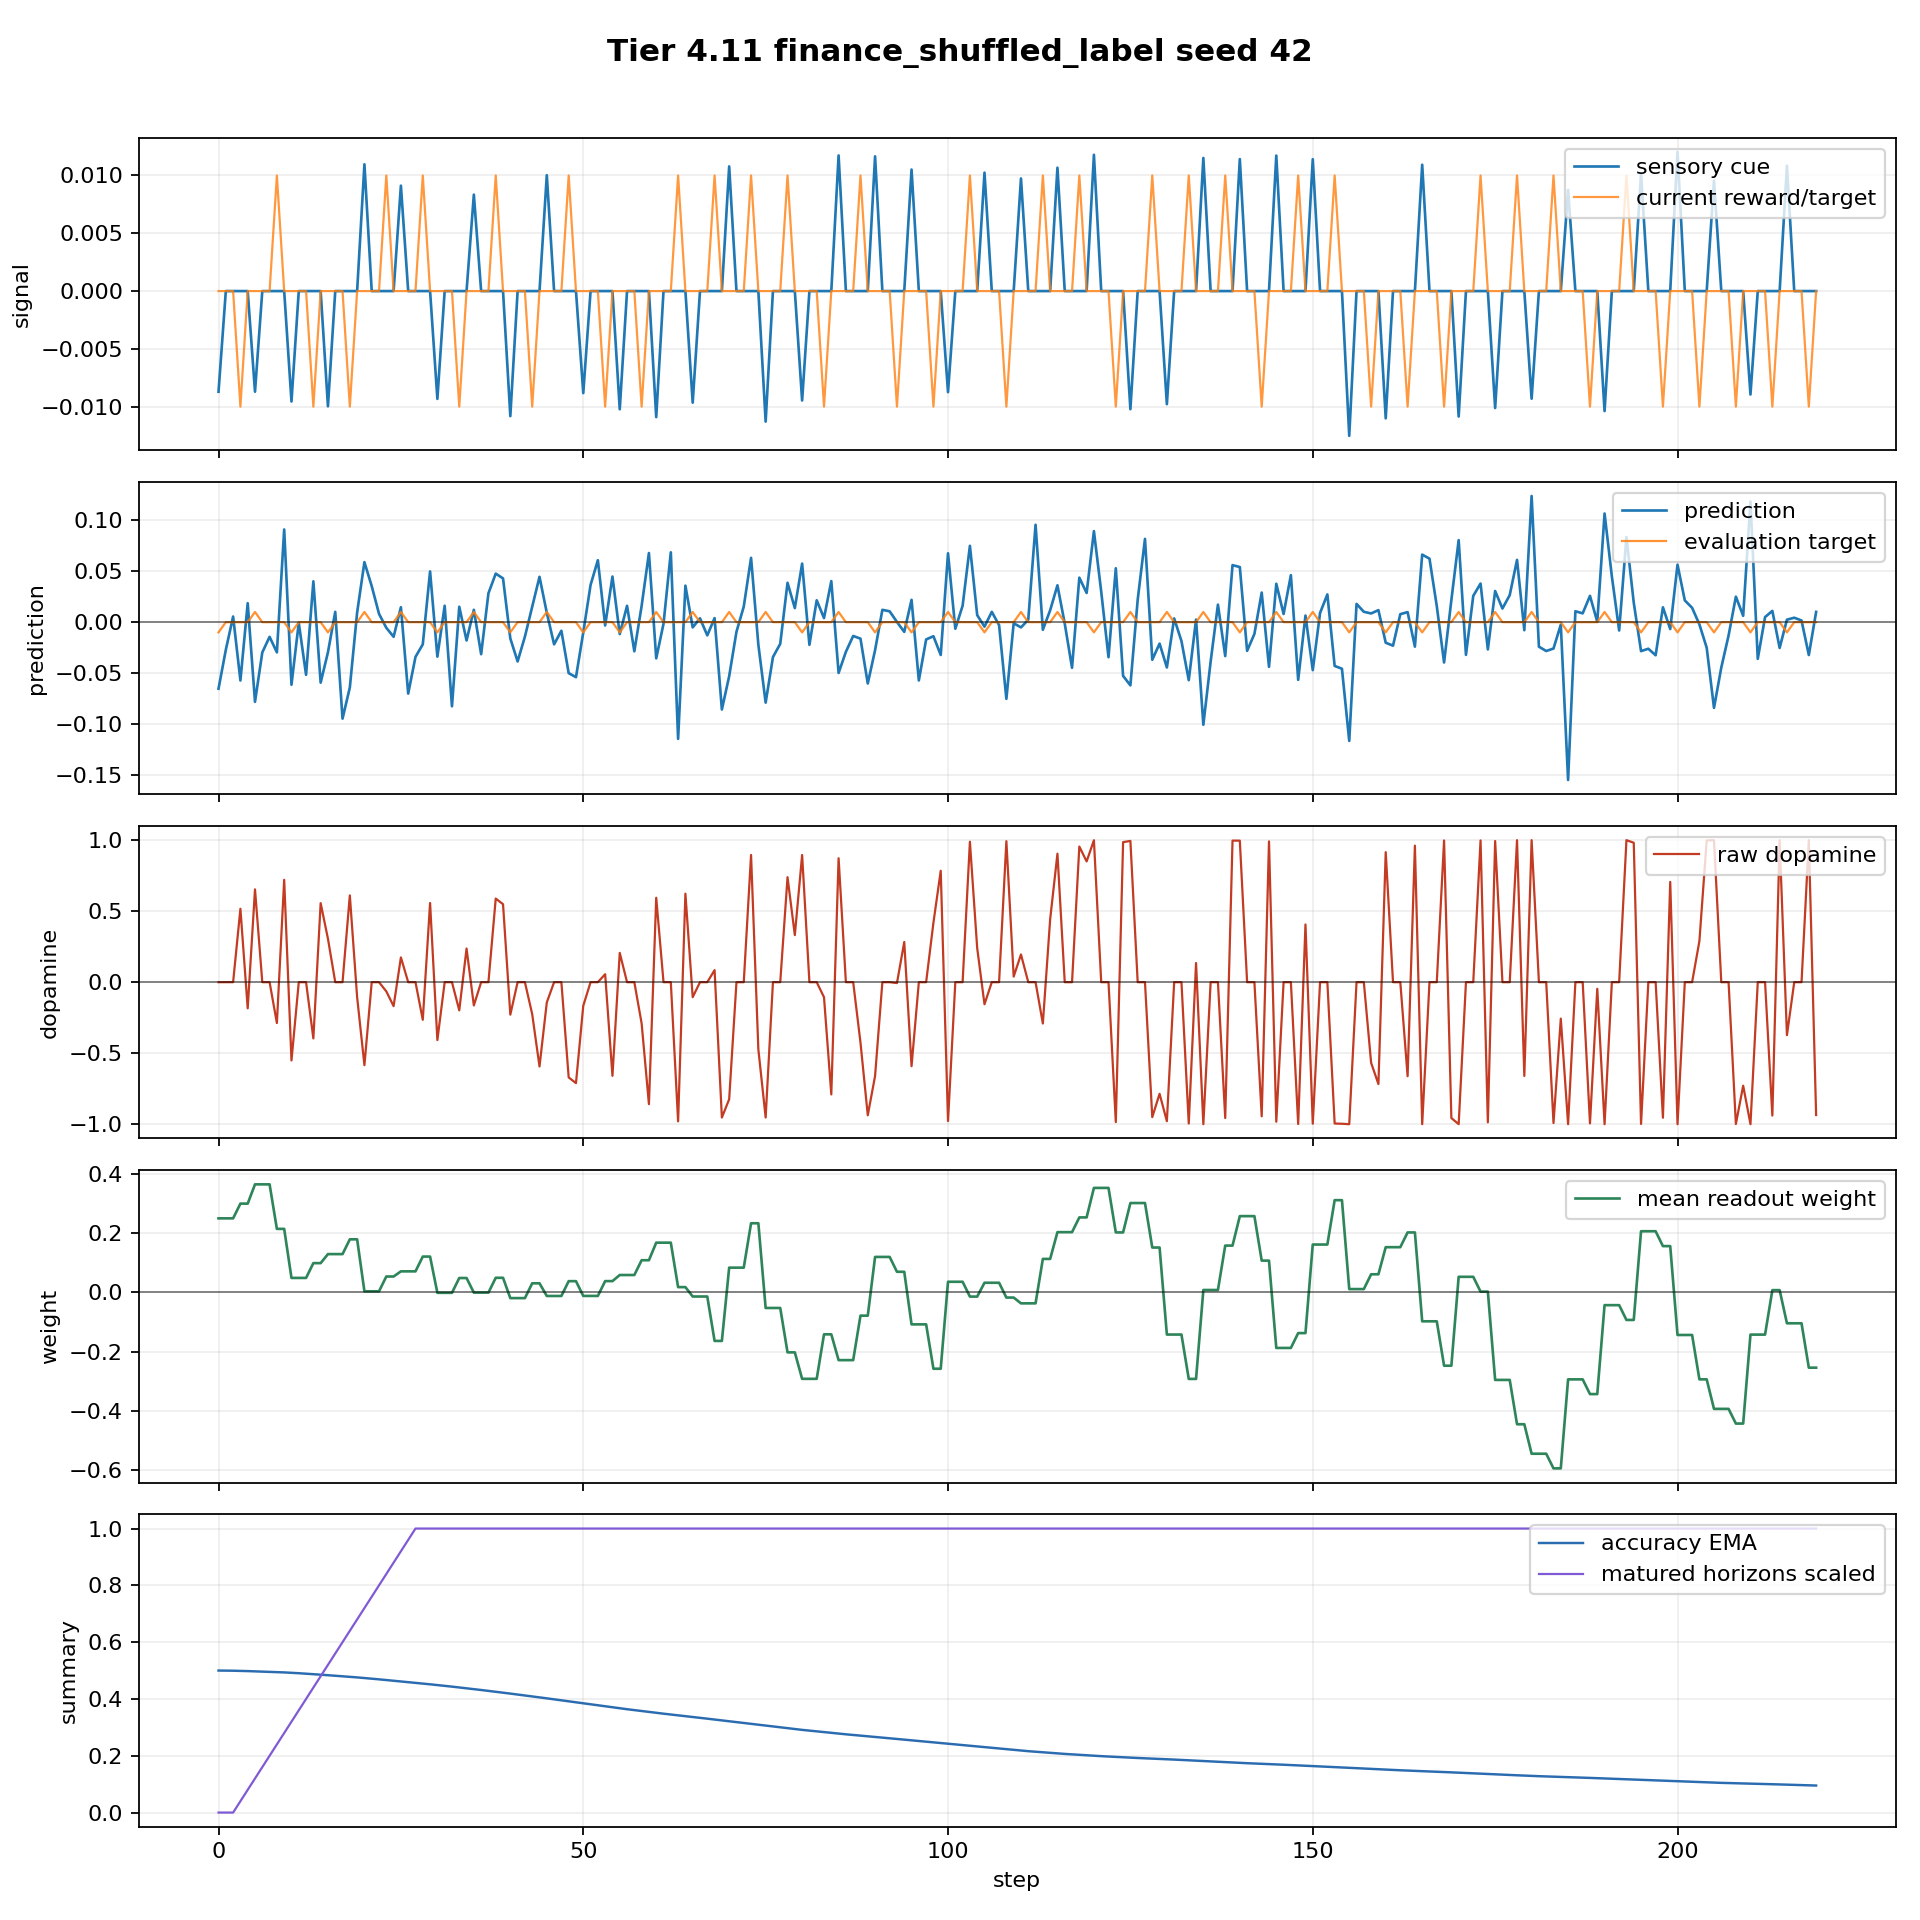

The data file committed next to this chart (first rows):
step, dt_ms, n_polyps, n_alive, n_juvenile, n_adult, births_this_step, deaths_this_step, mean_trophic_health, min_trophic_health, max_trophic_health, colony_prediction, raw_dopamine, mean_directional_accuracy_ema, capital, position_size, direction_correct, n_edges, n_gap_junctions, n_ff, n_lat, n_fb, I_union_bits, changepoint_probability
0, 1000, 8, 8, 8, 0, 0, 0, 19.91, 19.91, 19.91, -0.06524, -0.0, 0.5, 1.0, -0.05903, False, 0, 0, 0, 0, 0, 0.0, 0.0
1, 1000, 8, 8, 8, 0, 0, 0, 19.82, 19.82, 19.82, -0.02716, -0.0, 0.4998, 1.0, -0.159, False, 0, 0, 0, 0, 0, 0.0, 0.0
2, 1000, 8, 8, 8, 0, 0, 0, 19.73, 19.73, 19.73, 0.005524, 0.0, 0.4994, 1.0, -0.05903, False, 0, 0, 0, 0, 0, 0.0, 0.0
3, 1000, 8, 8, 8, 0, 0, 0, 19.64, 19.64, 19.64, -0.0572, 0.5169, 0.4988, 1.001, -0.159, True, 0, 0, 0, 0, 0, 0.0, 0.0
4, 1000, 8, 8, 8, 0, 0, 0, 19.56, 19.56, 19.56, 0.01863, -0.1842, 0.4981, 1.001, -0.05903, False, 0, 0, 0, 0, 0, 0.0, 0.0
5, 1000, 8, 8, 8, 0, 0, 0, 19.47, 19.47, 19.47, -0.07814, 0.6535, 0.4972, 1.001, -0.159, True, 0, 0, 0, 0, 0, 0.0, 0.0
6, 1000, 8, 8, 8, 0, 0, 0, 19.38, 19.38, 19.38, -0.02967, -0.0, 0.4965, 1.001, -0.259, False, 0, 0, 0, 0, 0, 0.0, 0.0
7, 1000, 8, 8, 8, 0, 0, 0, 19.29, 19.29, 19.29, -0.01438, -0.0, 0.4956, 1.001, -0.359, False, 0, 0, 0, 0, 0, 0.0, 0.0
8, 1000, 8, 8, 8, 0, 0, 0, 19.21, 19.21, 19.21, -0.0296, -0.2877, 0.4946, 0.997, -0.459, False, 0, 0, 0, 0, 0, 0.0, 0.0
9, 1000, 8, 8, 8, 0, 0, 0, 19.12, 19.12, 19.12, 0.09095, 0.7209, 0.4934, 0.997, -0.359, True, 0, 0, 0, 0, 0, 0.0, 0.0
10, 1000, 8, 8, 8, 0, 0, 0, 19.04, 19.04, 19.04, -0.06139, -0.5514, 0.4921, 0.997, -0.259, False, 0, 0, 0, 0, 0, 0.0, 0.0
11, 1000, 8, 8, 8, 0, 0, 0, 18.95, 18.95, 18.95, -0.00066, -0.0, 0.4906, 0.997, -0.159, False, 0, 0, 0, 0, 0, 0.0, 0.0
12, 1000, 8, 8, 8, 0, 0, 0, 18.87, 18.87, 18.87, -0.05162, -0.0, 0.489, 0.997, -0.05903, False, 0, 0, 0, 0, 0, 0.0, 0.0
13, 1000, 8, 8, 8, 0, 0, 0, 18.78, 18.78, 18.78, 0.04006, -0.396, 0.4873, 0.9976, 0.0, False, 0, 0, 0, 0, 0, 0.0, 0.0
14, 1000, 8, 8, 8, 0, 0, 0, 18.7, 18.7, 18.7, -0.05933, 0.5564, 0.4854, 0.9976, 0.0, True, 0, 0, 0, 0, 0, 0.0, 0.0
15, 1000, 8, 8, 8, 0, 0, 0, 18.62, 18.62, 18.62, -0.02954, 0.3059, 0.4834, 0.9976, 0.0, True, 0, 0, 0, 0, 0, 0.0, 0.0
16, 1000, 8, 8, 8, 0, 0, 0, 18.53, 18.53, 18.53, 0.01011, 0.0, 0.4817, 0.9976, 0.0, False, 0, 0, 0, 0, 0, 0.0, 0.0
17, 1000, 8, 8, 8, 0, 0, 0, 18.45, 18.45, 18.45, -0.09465, -0.0, 0.4799, 0.9976, 0.0, False, 0, 0, 0, 0, 0, 0.0, 0.0
18, 1000, 8, 8, 8, 0, 0, 0, 18.37, 18.37, 18.37, -0.06402, 0.6111, 0.4779, 0.9976, 0.0, True, 0, 0, 0, 0, 0, 0.0, 0.0
19, 1000, 8, 8, 8, 0, 0, 0, 18.29, 18.29, 18.29, 0.009469, -0.106, 0.4759, 0.9976, 0.0, False, 0, 0, 0, 0, 0, 0.0, 0.0
20, 1000, 8, 8, 8, 0, 0, 0, 18.21, 18.21, 18.21, 0.05887, -0.5846, 0.4737, 0.9976, 0.0, False, 0, 0, 0, 0, 0, 0.0, 0.0
21, 1000, 8, 8, 8, 0, 0, 0, 18.12, 18.12, 18.12, 0.03537, 0.0, 0.4714, 0.9976, 0.0, False, 0, 0, 0, 0, 0, 0.0, 0.0
22, 1000, 8, 8, 8, 0, 0, 0, 18.04, 18.04, 18.04, 0.008191, 0.0, 0.469, 0.9976, 0.0, False, 0, 0, 0, 0, 0, 0.0, 0.0
23, 1000, 8, 8, 8, 0, 0, 0, 17.96, 17.96, 17.96, -0.005516, -0.06472, 0.4666, 0.9976, 0.0, False, 0, 0, 0, 0, 0, 0.0, 0.0
24, 1000, 8, 8, 8, 0, 0, 0, 17.88, 17.88, 17.88, -0.01433, -0.1687, 0.464, 0.9976, 0.0, False, 0, 0, 0, 0, 0, 0.0, 0.0
25, 1000, 8, 8, 8, 0, 0, 0, 17.81, 17.81, 17.81, 0.01466, 0.1745, 0.4614, 0.9976, 0.0, True, 0, 0, 0, 0, 0, 0.0, 0.0
26, 1000, 8, 8, 8, 0, 0, 0, 17.73, 17.73, 17.73, -0.07008, -0.0, 0.4591, 0.9976, 0.0, False, 0, 0, 0, 0, 0, 0.0, 0.0
27, 1000, 8, 8, 8, 0, 0, 0, 17.65, 17.65, 17.65, -0.03405, -0.0, 0.4567, 0.9976, 0.0, False, 0, 0, 0, 0, 0, 0.0, 0.0
28, 1000, 8, 8, 8, 0, 0, 0, 17.57, 17.57, 17.57, -0.02174, -0.2649, 0.4542, 0.9976, 0.0, False, 0, 0, 0, 0, 0, 0.0, 0.0
29, 1000, 8, 8, 8, 0, 0, 0, 17.49, 17.49, 17.49, 0.04979, 0.5577, 0.4516, 0.9976, 0.0, True, 0, 0, 0, 0, 0, 0.0, 0.0
30, 1000, 8, 8, 8, 0, 0, 0, 17.41, 17.41, 17.41, -0.03382, -0.4077, 0.4489, 0.9976, 0.0, False, 0, 0, 0, 0, 0, 0.0, 0.0
31, 1000, 8, 8, 8, 0, 0, 0, 17.34, 17.34, 17.34, 0.01612, 0.0, 0.4462, 0.9976, 0.0, False, 0, 0, 0, 0, 0, 0.0, 0.0
32, 1000, 8, 8, 8, 0, 0, 0, 17.26, 17.26, 17.26, -0.08251, -0.0, 0.4434, 0.9976, 0.0, False, 0, 0, 0, 0, 0, 0.0, 0.0
33, 1000, 8, 8, 8, 0, 0, 0, 17.19, 17.19, 17.19, 0.01513, -0.1985, 0.4405, 0.9976, 0.0, False, 0, 0, 0, 0, 0, 0.0, 0.0
34, 1000, 8, 8, 8, 0, 0, 0, 17.11, 17.11, 17.11, -0.01794, 0.237, 0.4376, 0.9976, 0.0, True, 0, 0, 0, 0, 0, 0.0, 0.0
35, 1000, 8, 8, 8, 0, 0, 0, 17.03, 17.03, 17.03, 0.01213, -0.164, 0.4346, 0.9976, 0.0, False, 0, 0, 0, 0, 0, 0.0, 0.0
36, 1000, 8, 8, 8, 0, 0, 0, 16.96, 16.96, 16.96, -0.03141, -0.0, 0.4315, 0.9976, 0.0, False, 0, 0, 0, 0, 0, 0.0, 0.0
37, 1000, 8, 8, 8, 0, 0, 0, 16.88, 16.88, 16.88, 0.02832, 0.0, 0.4284, 0.9976, 0.0, False, 0, 0, 0, 0, 0, 0.0, 0.0
38, 1000, 8, 8, 8, 0, 0, 0, 16.81, 16.81, 16.81, 0.04763, 0.5888, 0.4253, 0.9976, 0.0, True, 0, 0, 0, 0, 0, 0.0, 0.0
39, 1000, 8, 8, 8, 0, 0, 0, 16.74, 16.74, 16.74, 0.04293, 0.5492, 0.4221, 0.9976, 0.0, True, 0, 0, 0, 0, 0, 0.0, 0.0
40, 1000, 8, 8, 8, 0, 0, 0, 16.66, 16.66, 16.66, -0.01598, -0.2286, 0.4189, 0.9976, 0.0, False, 0, 0, 0, 0, 0, 0.0, 0.0
41, 1000, 8, 8, 8, 0, 0, 0, 16.59, 16.59, 16.59, -0.03852, -0.0, 0.4156, 0.9976, 0.0, False, 0, 0, 0, 0, 0, 0.0, 0.0
42, 1000, 8, 8, 8, 0, 0, 0, 16.52, 16.52, 16.52, -0.01416, -0.0, 0.4123, 0.9976, 0.0, False, 0, 0, 0, 0, 0, 0.0, 0.0
43, 1000, 8, 8, 8, 0, 0, 0, 16.44, 16.44, 16.44, 0.01514, -0.2255, 0.4089, 0.9976, 0.0, False, 0, 0, 0, 0, 0, 0.0, 0.0
44, 1000, 8, 8, 8, 0, 0, 0, 16.37, 16.37, 16.37, 0.04448, -0.5938, 0.4055, 0.9976, 0.0, False, 0, 0, 0, 0, 0, 0.0, 0.0
45, 1000, 8, 8, 8, 0, 0, 0, 16.3, 16.3, 16.3, 0.009214, -0.1425, 0.4021, 0.9976, 0.0, False, 0, 0, 0, 0, 0, 0.0, 0.0
46, 1000, 8, 8, 8, 0, 0, 0, 16.23, 16.23, 16.23, -0.02175, -0.0, 0.3987, 0.9976, 0.0, False, 0, 0, 0, 0, 0, 0.0, 0.0
47, 1000, 8, 8, 8, 0, 0, 0, 16.16, 16.16, 16.16, -0.00841, -0.0, 0.3953, 0.9976, 0.0, False, 0, 0, 0, 0, 0, 0.0, 0.0
48, 1000, 8, 8, 8, 0, 0, 0, 16.09, 16.09, 16.09, -0.05001, -0.6708, 0.3918, 0.9976, 0.0, False, 0, 0, 0, 0, 0, 0.0, 0.0
49, 1000, 8, 8, 0, 8, 0, 0, 16.02, 16.02, 16.02, -0.05395, -0.7108, 0.3883, 0.9976, 0.0, False, 0, 0, 0, 0, 0, 0.0, 0.0
50, 1000, 8, 8, 0, 8, 0, 0, 15.95, 15.95, 15.95, -0.01003, -0.166, 0.3848, 0.9976, 0.0, False, 0, 0, 0, 0, 0, 0.0, 0.0
51, 1000, 8, 8, 0, 8, 0, 0, 15.88, 15.88, 15.88, 0.03648, 0.0, 0.3812, 0.9976, 0.0, False, 0, 0, 0, 0, 0, 0.0, 0.0
52, 1000, 8, 8, 0, 8, 0, 0, 15.81, 15.81, 15.81, 0.06076, 0.0, 0.3777, 0.9976, 0.0, False, 0, 0, 0, 0, 0, 0.0, 0.0
53, 1000, 8, 8, 0, 8, 0, 0, 15.74, 15.74, 15.74, -0.003219, 0.05609, 0.3742, 0.9976, 0.0, True, 0, 0, 0, 0, 0, 0.0, 0.0
54, 1000, 8, 8, 0, 8, 0, 0, 15.67, 15.67, 15.67, 0.04476, -0.6595, 0.3706, 0.9976, 0.0, False, 0, 0, 0, 0, 0, 0.0, 0.0
55, 1000, 8, 8, 0, 8, 0, 0, 15.6, 15.6, 15.6, -0.01166, 0.2063, 0.367, 0.9976, 0.0, True, 0, 0, 0, 0, 0, 0.0, 0.0
56, 1000, 8, 8, 0, 8, 0, 0, 15.53, 15.53, 15.53, 0.01606, 0.0, 0.3639, 0.9976, 0.0, False, 0, 0, 0, 0, 0, 0.0, 0.0
57, 1000, 8, 8, 0, 8, 0, 0, 15.47, 15.47, 15.47, -0.02858, -0.0, 0.3607, 0.9976, 0.0, False, 0, 0, 0, 0, 0, 0.0, 0.0
58, 1000, 8, 8, 0, 8, 0, 0, 15.4, 15.4, 15.4, 0.01597, -0.2906, 0.3575, 0.9976, 0.0, False, 0, 0, 0, 0, 0, 0.0, 0.0
59, 1000, 8, 8, 0, 8, 0, 0, 15.33, 15.33, 15.33, 0.06783, -0.859, 0.3542, 0.9976, 0.0, False, 0, 0, 0, 0, 0, 0.0, 0.0
... 160 more rows
